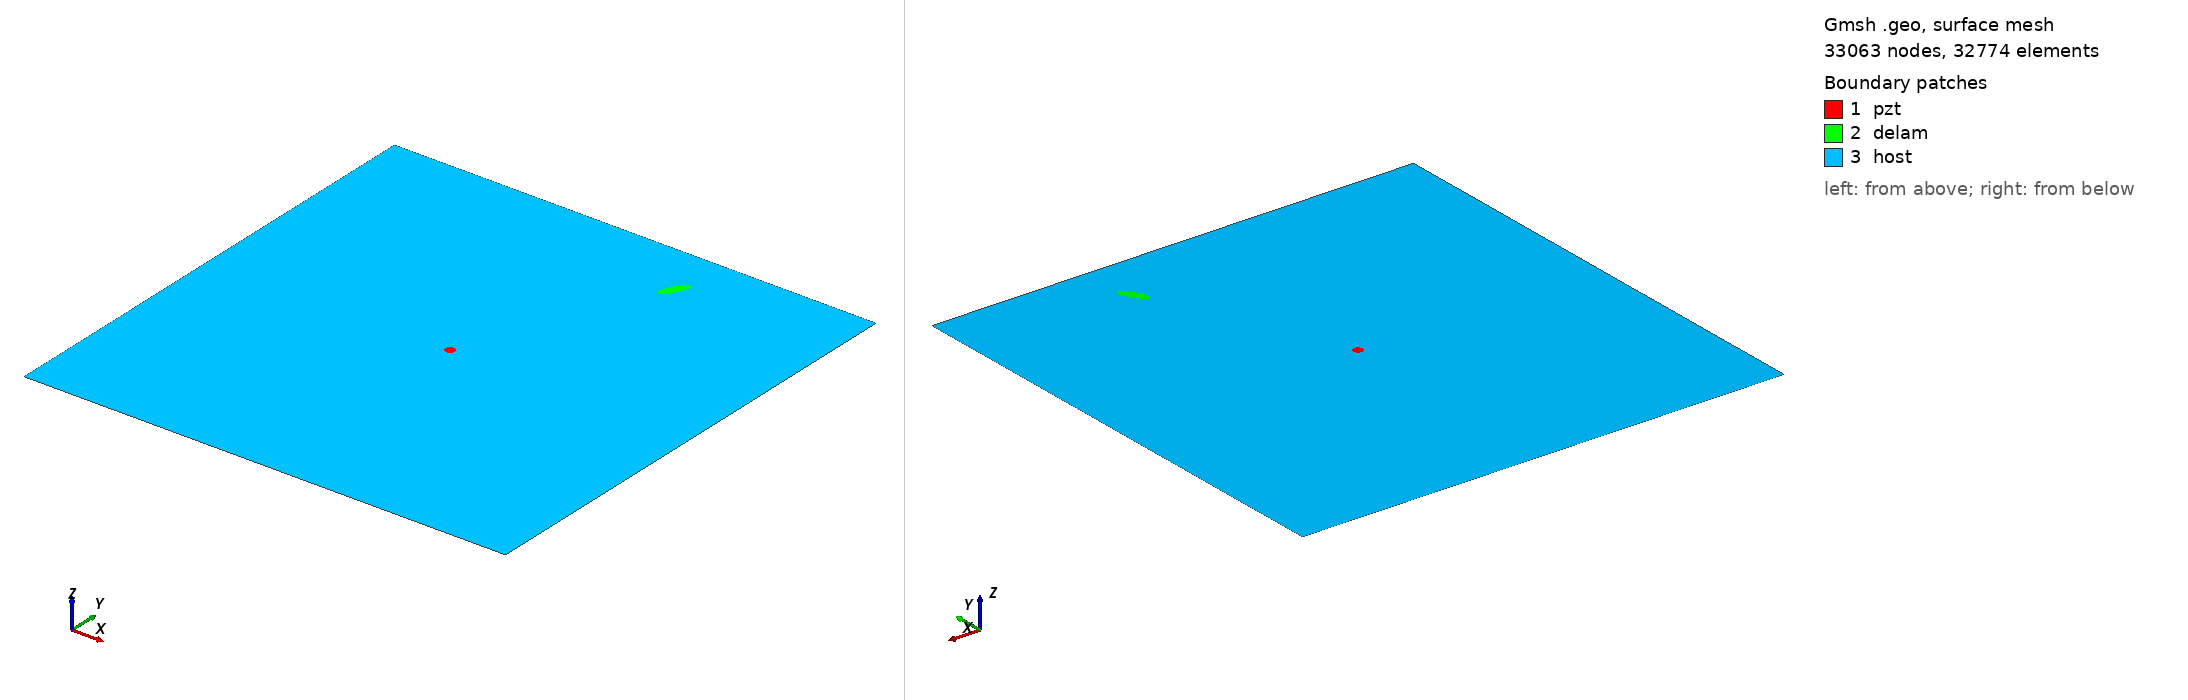

Gmsh geometry script, surface-meshed: 33063 nodes, 32774 surface elements. Boundary patches (legend numbers): 1 pzt, 2 delam, 3 host. Left view from above one corner, right view from below the opposite corner. Legend entries are the model's physical surfaces. The drawing asked Gmsh for element sizes between 1% and 20% of the model's largest extent; the script's own settings can give other sizes.

=== m2_313_delam1_position_no_87_a_15mm_b_5mm_angle_60.geo (drawn) ===
SetFactory("OpenCASCADE");
L=0.500000; 
W=0.500000; 
a=0.015000; 
b=0.005000; 
x=0.333333; 
y=0.444444; 
alpha=0.333333 *Pi; 
r=0.005000; 
xpzt=0.250000; 
ypzt=0.250000; 
//+
Point(1) = {0, 0, 0, 1.0};
//+
Point(2) = {L, 0, 0, 1.0};
//+
Point(3) = {L, W, 0, 1.0};
//+
Point(4) = {0, W, 0, 1.0};
//+
Line(1) = {1, 2};
//+
Line(2) = {2, 3};
//+
Line(3) = {3, 4};
//+
Line(4) = {4, 1};
//+
Circle(5) = {xpzt, ypzt, -0, r, 0, 2*Pi};
//+
Ellipse(6) = {x, y, -0, a, b, 0, 2*Pi};
//+
Rotate {{0, 0, 1}, {x, y, 0}, alpha} {
  Curve{6}; 
}
//+
Curve Loop(1) = {4, 1, 2, 3};
//+
Curve Loop(2) = {6};
//+
Curve Loop(3) = {5};
//+
Curve Loop(4) = {6};
//+
Curve Loop(5) = {5};
//+
Plane Surface(1) = {5};
//+
Plane Surface(2) = {4};
//+
Plane Surface(3) = {1, 2, 3};
//+
Point(9) = {xpzt, ypzt, 0, 1.0};
//+
Point{9} In Surface {1};// mesh node at centre of pzt
//+
Physical Surface("pzt") = {1};
//+
Physical Surface("delam") = {2};
//+
Physical Surface("host") = {3};

Mesh.Algorithm = 6; // Frontal
Mesh.CharacteristicLengthFactor = 0.070000;
Mesh.CharacteristicLengthMin = 0.001000;
Mesh.CharacteristicLengthMax = 0.200000;
Mesh.RecombineAll = 1; // Apply recombination algorithm
Mesh.SubdivisionAlgorithm = 1; // 1: all quadrangles
Mesh.Smoothing = 1;
